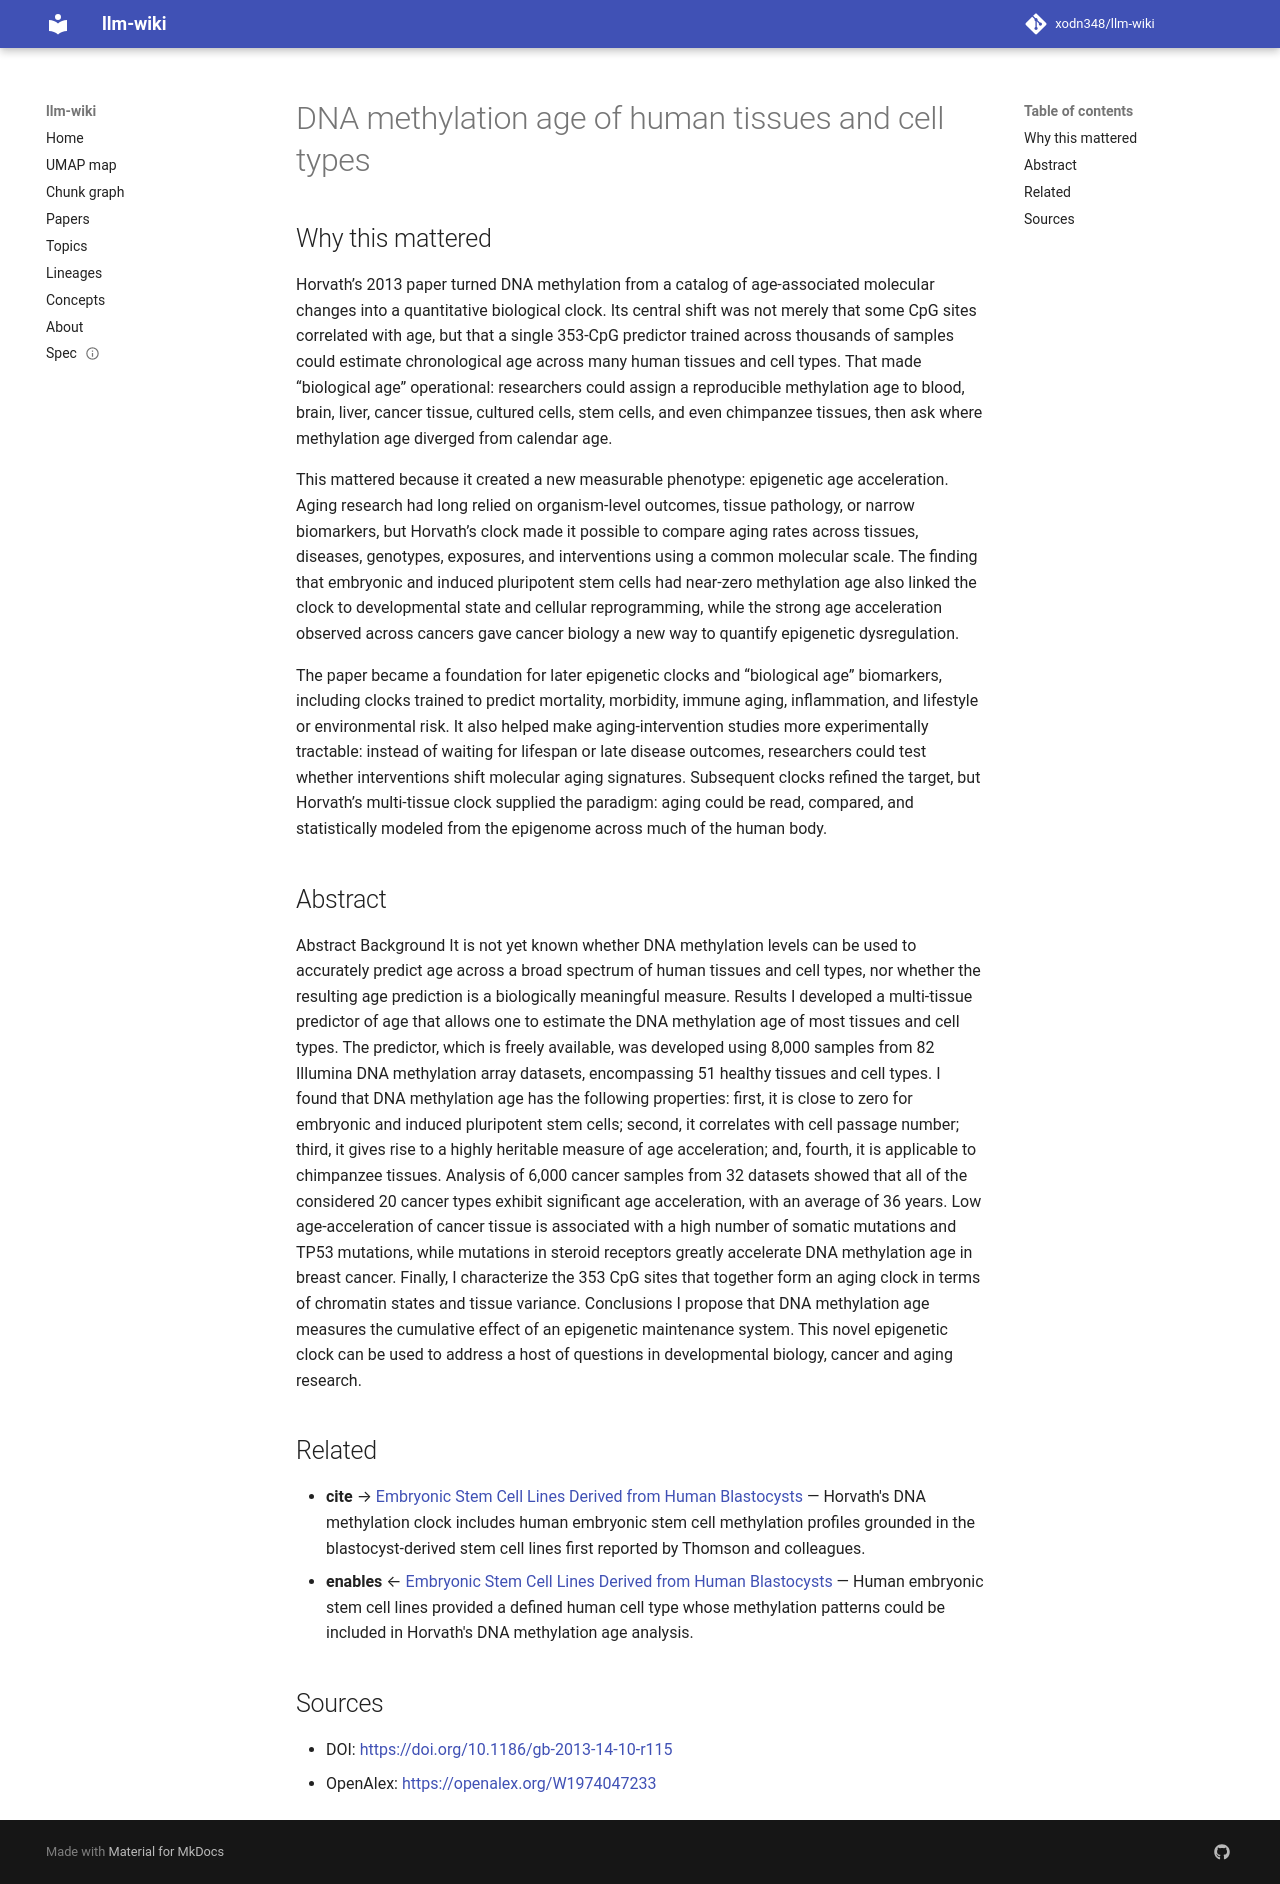

repository: xodn348/llm-wiki · page: paper/10_1186_gb_2013_14_10_r115/index.html · generator: mkdocs

---
title: DNA methylation age of human tissues and cell types
doi: 10.1186/gb-2013-14-10-r115
openalex_id: https://openalex.org/W1974047233
year: 2013
venue: Genome biology
authors: Steve Horvath
citations: 7173
fleming_tier: true
concepts:
- Biology
- DNA methylation
- Epigenetics
- CpG site
- Somatic cell
- Methylation
- Genetics
- Chromatin
- Cancer
- Computational biology
---

# DNA methylation age of human tissues and cell types

## Why this mattered

Horvath’s 2013 paper turned DNA methylation from a catalog of age-associated molecular changes into a quantitative biological clock. Its central shift was not merely that some CpG sites correlated with age, but that a single 353-CpG predictor trained across thousands of samples could estimate chronological age across many human tissues and cell types. That made “biological age” operational: researchers could assign a reproducible methylation age to blood, brain, liver, cancer tissue, cultured cells, stem cells, and even chimpanzee tissues, then ask where methylation age diverged from calendar age.

This mattered because it created a new measurable phenotype: epigenetic age acceleration. Aging research had long relied on organism-level outcomes, tissue pathology, or narrow biomarkers, but Horvath’s clock made it possible to compare aging rates across tissues, diseases, genotypes, exposures, and interventions using a common molecular scale. The finding that embryonic and induced pluripotent stem cells had near-zero methylation age also linked the clock to developmental state and cellular reprogramming, while the strong age acceleration observed across cancers gave cancer biology a new way to quantify epigenetic dysregulation.

The paper became a foundation for later epigenetic clocks and “biological age” biomarkers, including clocks trained to predict mortality, morbidity, immune aging, inflammation, and lifestyle or environmental risk. It also helped make aging-intervention studies more experimentally tractable: instead of waiting for lifespan or late disease outcomes, researchers could test whether interventions shift molecular aging signatures. Subsequent clocks refined the target, but Horvath’s multi-tissue clock supplied the paradigm: aging could be read, compared, and statistically modeled from the epigenome across much of the human body.

## Abstract

Abstract Background It is not yet known whether DNA methylation levels can be used to accurately predict age across a broad spectrum of human tissues and cell types, nor whether the resulting age prediction is a biologically meaningful measure. Results I developed a multi-tissue predictor of age that allows one to estimate the DNA methylation age of most tissues and cell types. The predictor, which is freely available, was developed using 8,000 samples from 82 Illumina DNA methylation array datasets, encompassing 51 healthy tissues and cell types. I found that DNA methylation age has the following properties: first, it is close to zero for embryonic and induced pluripotent stem cells; second, it correlates with cell passage number; third, it gives rise to a highly heritable measure of age acceleration; and, fourth, it is applicable to chimpanzee tissues. Analysis of 6,000 cancer samples from 32 datasets showed that all of the considered 20 cancer types exhibit significant age acceleration, with an average of 36 years. Low age-acceleration of cancer tissue is associated with a high number of somatic mutations and TP53 mutations, while mutations in steroid receptors greatly accelerate DNA methylation age in breast cancer. Finally, I characterize the 353 CpG sites that together form an aging clock in terms of chromatin states and tissue variance. Conclusions I propose that DNA methylation age measures the cumulative effect of an epigenetic maintenance system. This novel epigenetic clock can be used to address a host of questions in developmental biology, cancer and aging research.


## Related

- **cite** → [Embryonic Stem Cell Lines Derived from Human Blastocysts](10_1126_science_282_5391_1145.md) — Horvath's DNA methylation clock includes human embryonic stem cell methylation profiles grounded in the blastocyst-derived stem cell lines first reported by Thomson and colleagues.
- **enables** ← [Embryonic Stem Cell Lines Derived from Human Blastocysts](10_1126_science_282_5391_1145.md) — Human embryonic stem cell lines provided a defined human cell type whose methylation patterns could be included in Horvath's DNA methylation age analysis.


## Sources

- DOI: [https://doi.org/10.1186/gb-2013-14-10-r115](https://doi.org/10.1186/gb-2013-14-10-r115)
- OpenAlex: [https://openalex.org/W1974047233](https://openalex.org/W1974047233)
